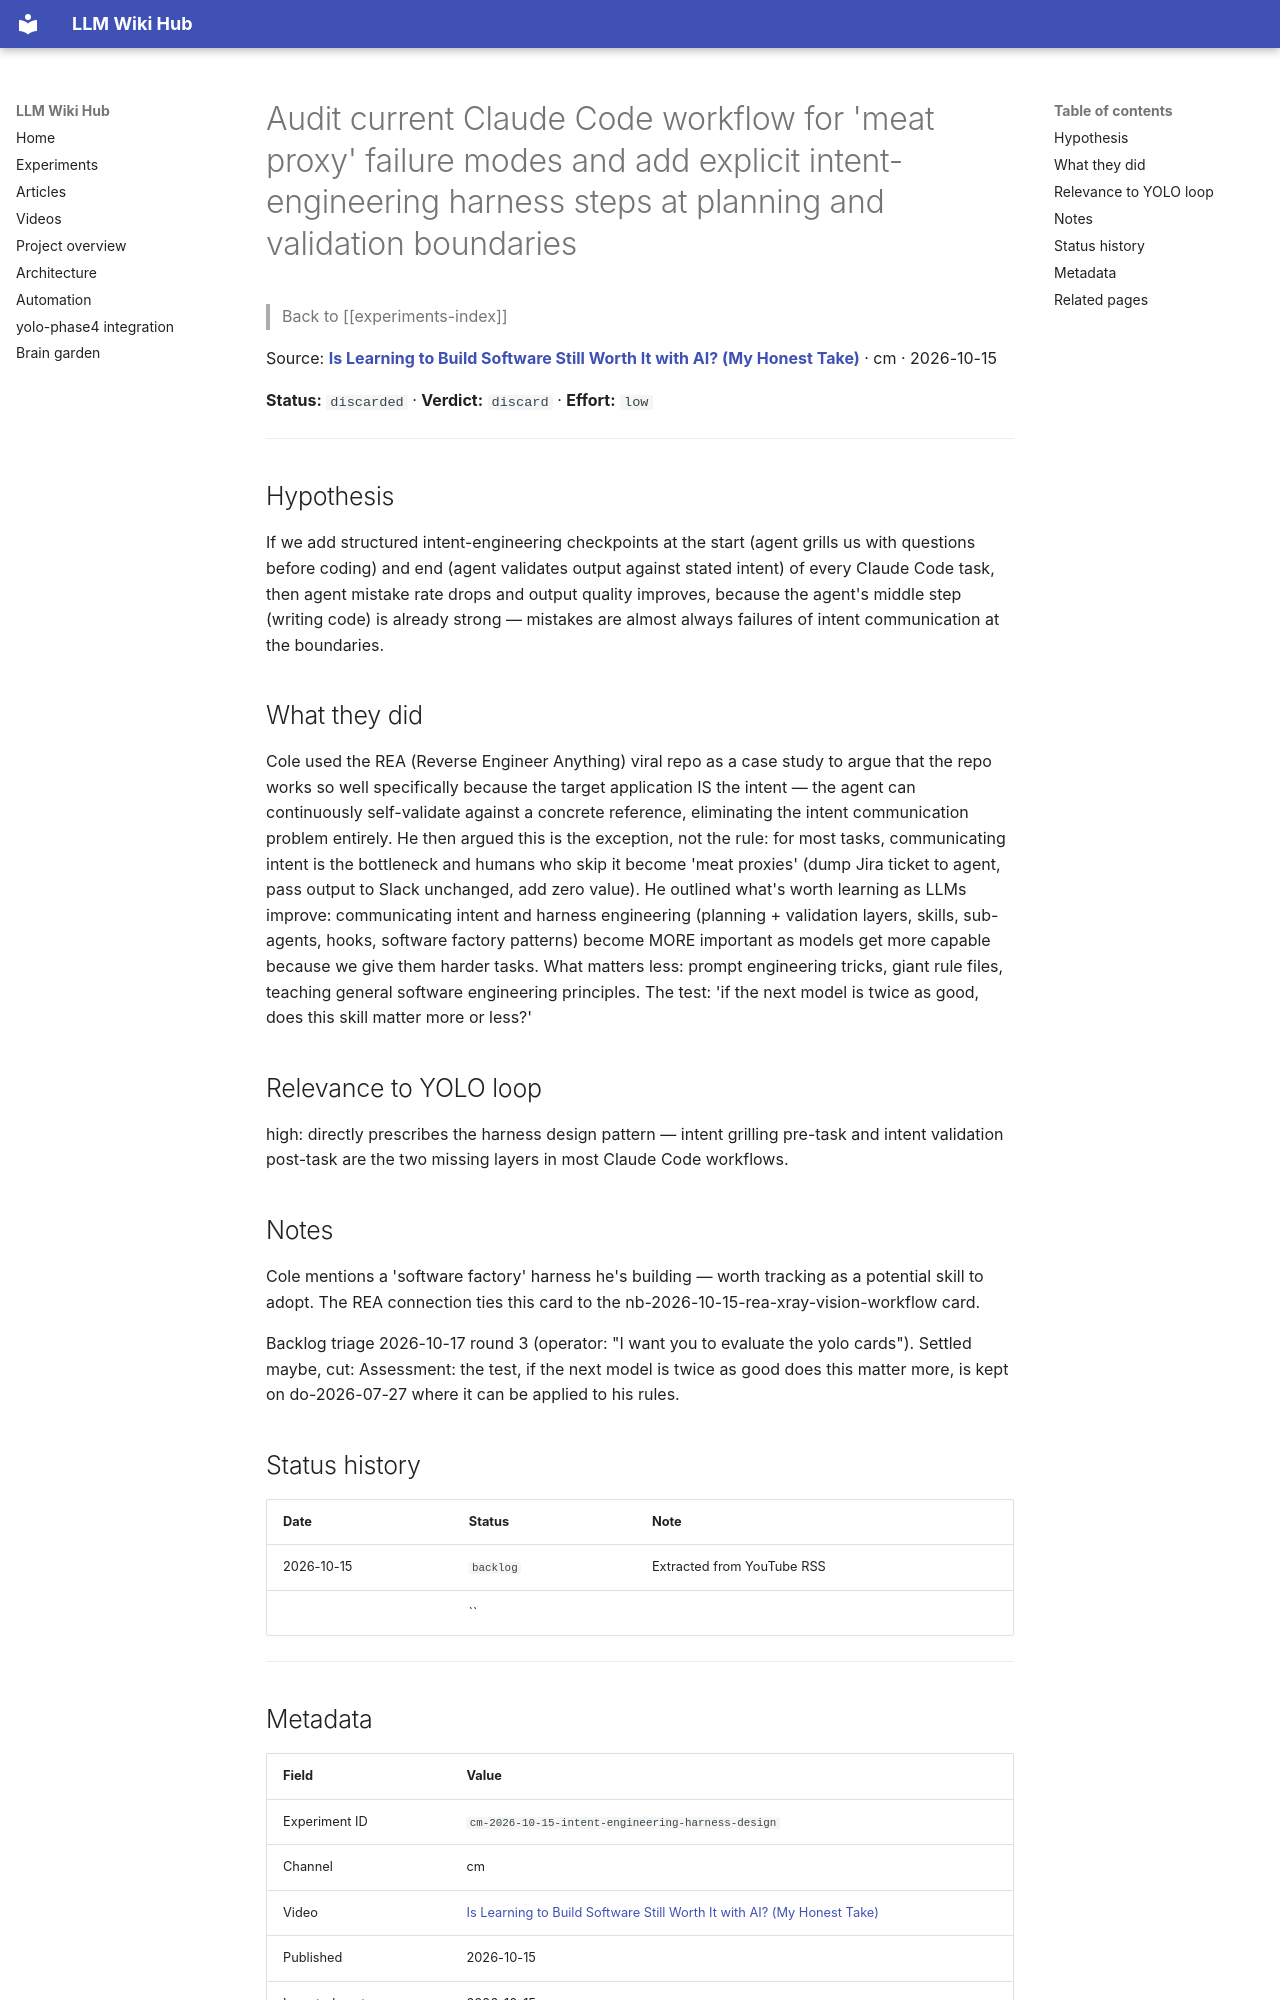

repository: Anguijm/llm-wiki-hub · page: experiments/cm-2026-10-15-intent-engineering-harness-design/index.html · generator: mkdocs

# Audit current Claude Code workflow for 'meat proxy' failure modes and add explicit intent-engineering harness steps at planning and validation boundaries

> Back to [[experiments-index]]

Source: **[Is Learning to Build Software Still Worth It with AI? (My Honest Take)](https://www.youtube.com/watch?v=PMOnd8T7Py0)** · cm · 2026-10-15

**Status:** `discarded` · **Verdict:** `discard` · **Effort:** `low`

---

## Hypothesis

If we add structured intent-engineering checkpoints at the start (agent grills us with questions before coding) and end (agent validates output against stated intent) of every Claude Code task, then agent mistake rate drops and output quality improves, because the agent's middle step (writing code) is already strong — mistakes are almost always failures of intent communication at the boundaries.

## What they did

Cole used the REA (Reverse Engineer Anything) viral repo as a case study to argue that the repo works so well specifically because the target application IS the intent — the agent can continuously self-validate against a concrete reference, eliminating the intent communication problem entirely. He then argued this is the exception, not the rule: for most tasks, communicating intent is the bottleneck and humans who skip it become 'meat proxies' (dump Jira ticket to agent, pass output to Slack unchanged, add zero value). He outlined what's worth learning as LLMs improve: communicating intent and harness engineering (planning + validation layers, skills, sub-agents, hooks, software factory patterns) become MORE important as models get more capable because we give them harder tasks. What matters less: prompt engineering tricks, giant rule files, teaching general software engineering principles. The test: 'if the next model is twice as good, does this skill matter more or less?'

## Relevance to YOLO loop

high: directly prescribes the harness design pattern — intent grilling pre-task and intent validation post-task are the two missing layers in most Claude Code workflows.

## Notes

Cole mentions a 'software factory' harness he's building — worth tracking as a potential skill to adopt. The REA connection ties this card to the nb-2026-10-15-rea-xray-vision-workflow card.

Backlog triage 2026-10-17 round 3 (operator: "I want you to evaluate the yolo cards"). Settled maybe, cut: Assessment: the test, if the next model is twice as good does this matter more, is kept on do-2026-07-27 where it can be applied to his rules.

## Status history

| Date | Status | Note |
|---|---|---|
| 2026-10-15 | `backlog` | Extracted from YouTube RSS |
|  | `` |  |

---
